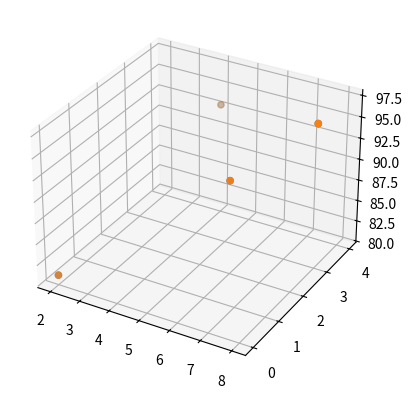

The script that saved this image:
import numpy as np
import matplotlib.pyplot as plt

x1 = np.array([2, 4, 6, 8]) # 공부 시간
x2 = np.array([0, 4, 2, 3]) # 과외 횟수
y = np.array([81, 93, 91, 97]) # 점수

fig = plt.figure()
ax = fig.add_subplot(111, projection='3d')
ax.scatter3D(x1, x2, y)
plt.show()


# 기울기 a와 y절편 b 초기화
a1 = 0
a2 = 0 
b = 0

lr = 0.01 # 학습률 정의

epochs = 3001

n = len(x1)

for i in range(epochs) :

    y_pred = a1 * x1 + a2 * x2 + b # 예측값
    error = y - y_pred # 오차값

    a1_diff = (2/n) * sum(-x1*error) # 오차 함수를 a1로 편미분한 값
    a2_diff = (2/n) * sum(-x2*error) # 오차 함수를 a1로 편미분한 값
    b_diff = (2/n) * sum(-(error)) # 오차 함수를 b로 편미분한 값

    a1 = a1 - lr * a1_diff # 학습률을 곱해 기존의 a1값을 업데이트
    a2 = a2 - lr * a2_diff # 학습률을 곱해 기존의 a1값을 업데이트
    b = b - lr * b_diff # 학습률을 곱해 기존의 b값을 업데이트

    if i % 100 == 0 : print("epoch = {},  기울기1 : {},  기울기2 : {},  절편 : {}".format(i, a1, a2, b))

y_pred = a1 * x1 + a2 * x2 + b # 최종 a, b값을 대입해 그래프를 그림
print("실제 점수 : ", y)
print("예측 점수 : ", y_pred)
ax.scatter3D(x1, x2, y)
plt.show()